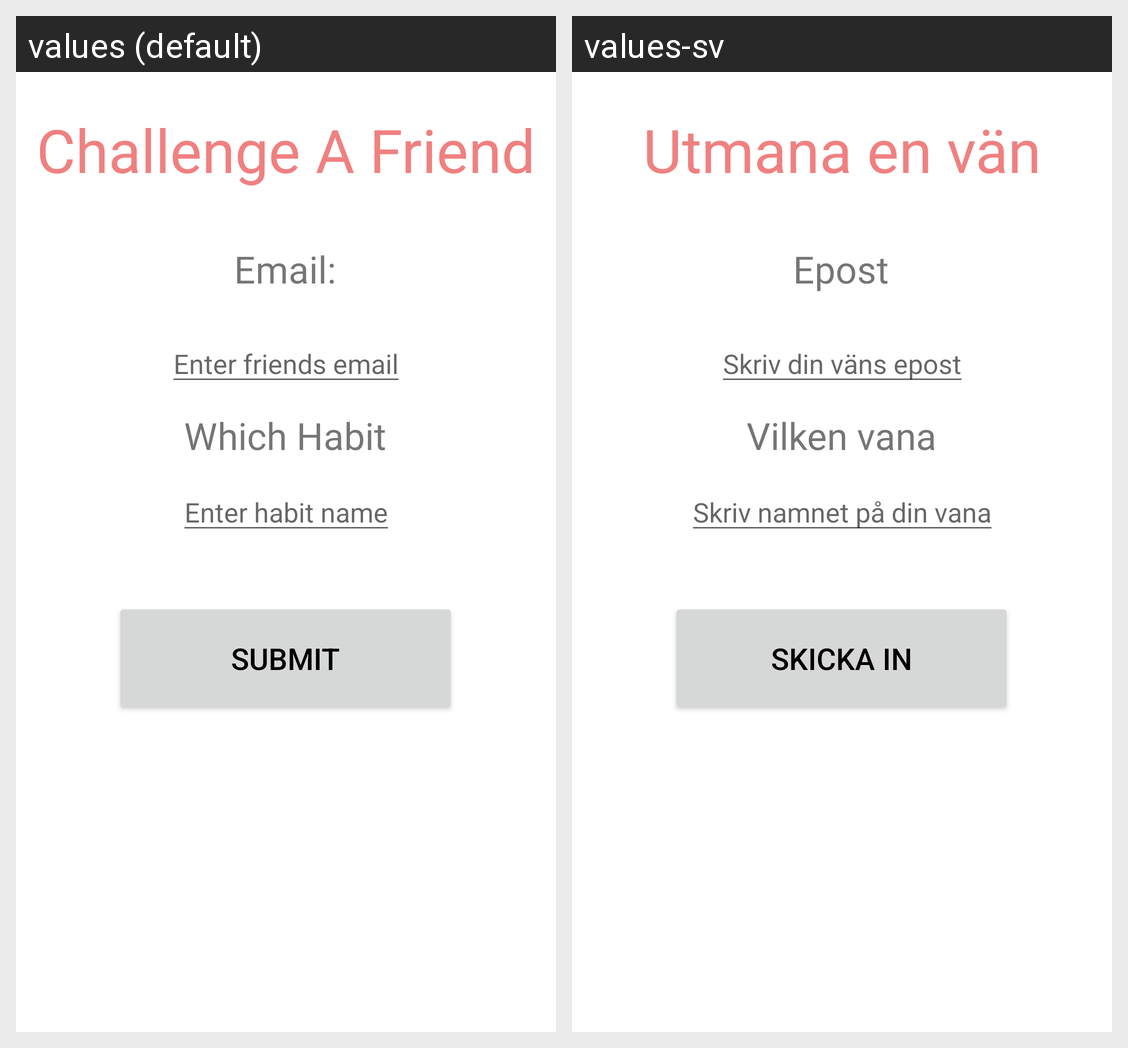

The Android screen above is rendered under two locales of the same app. Produce the string resources it draws, with the default and per-locale values.
Android screen res/layout/activity_challenge.xml rendered under 2 locales, left to right: values (default), values-sv. Device: Nexus 5 (rendered at 1080×1920; each locale shown at half size, 540×960, under a caption strip naming it); theme Theme.SestudentjuHabitApp.
Strings drawn on this screen, with the default value and each locale's value (text and hints the layout hard-codes, and strings that could not be matched under every locale, appear in the picture but are not listed):

submit
  values: Submit
  values-sv: Skicka in

email
  values: Email:
  values-sv: Epost

which_habit
  values: Which Habit
  values-sv: Vilken vana

challenge_a_friend
  values: Challenge A Friend
  values-sv: Utmana en vän

enter_friends_email
  values: Enter friends email
  values-sv: Skriv din väns epost

enter_habit_name
  values: Enter habit name
  values-sv: Skriv namnet på din vana
